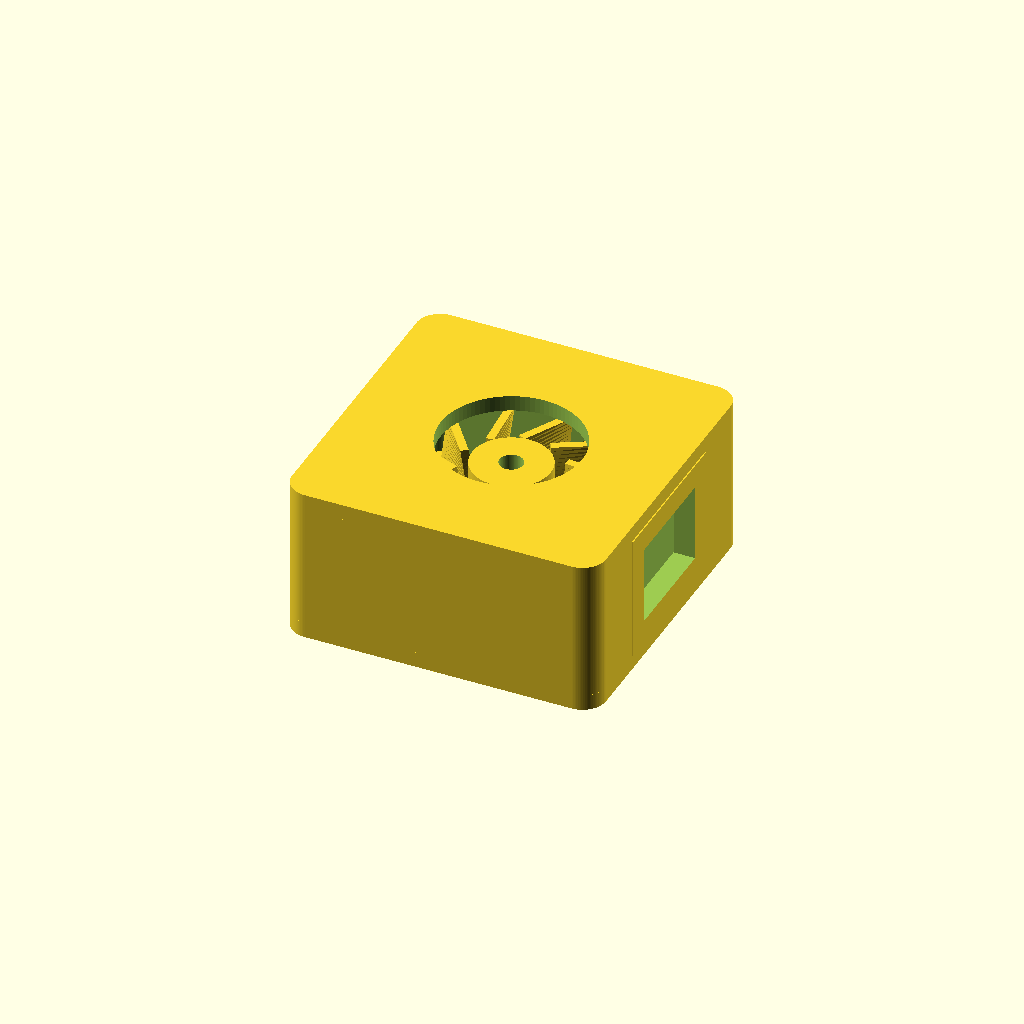
Cell 1 — every parameter at its default value.
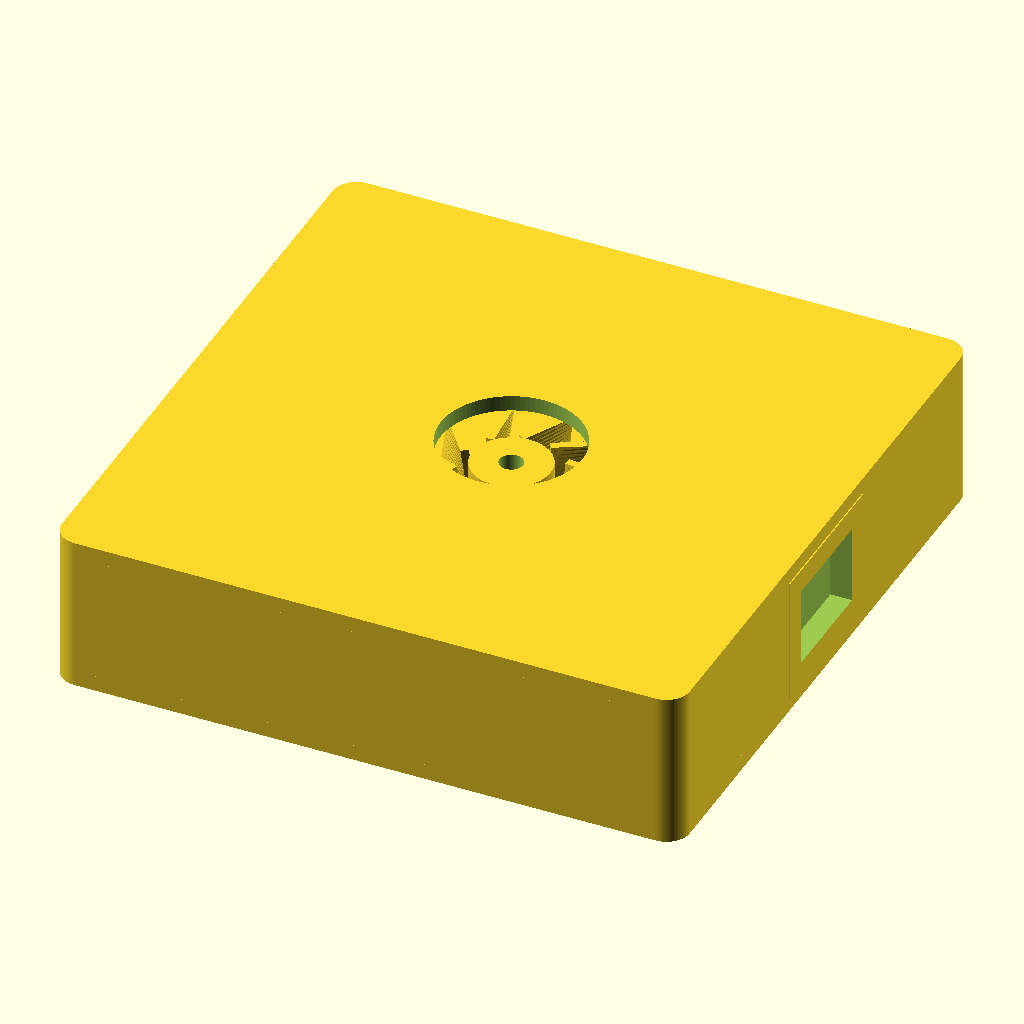
Cell 2: the same model with size_xy = 80.
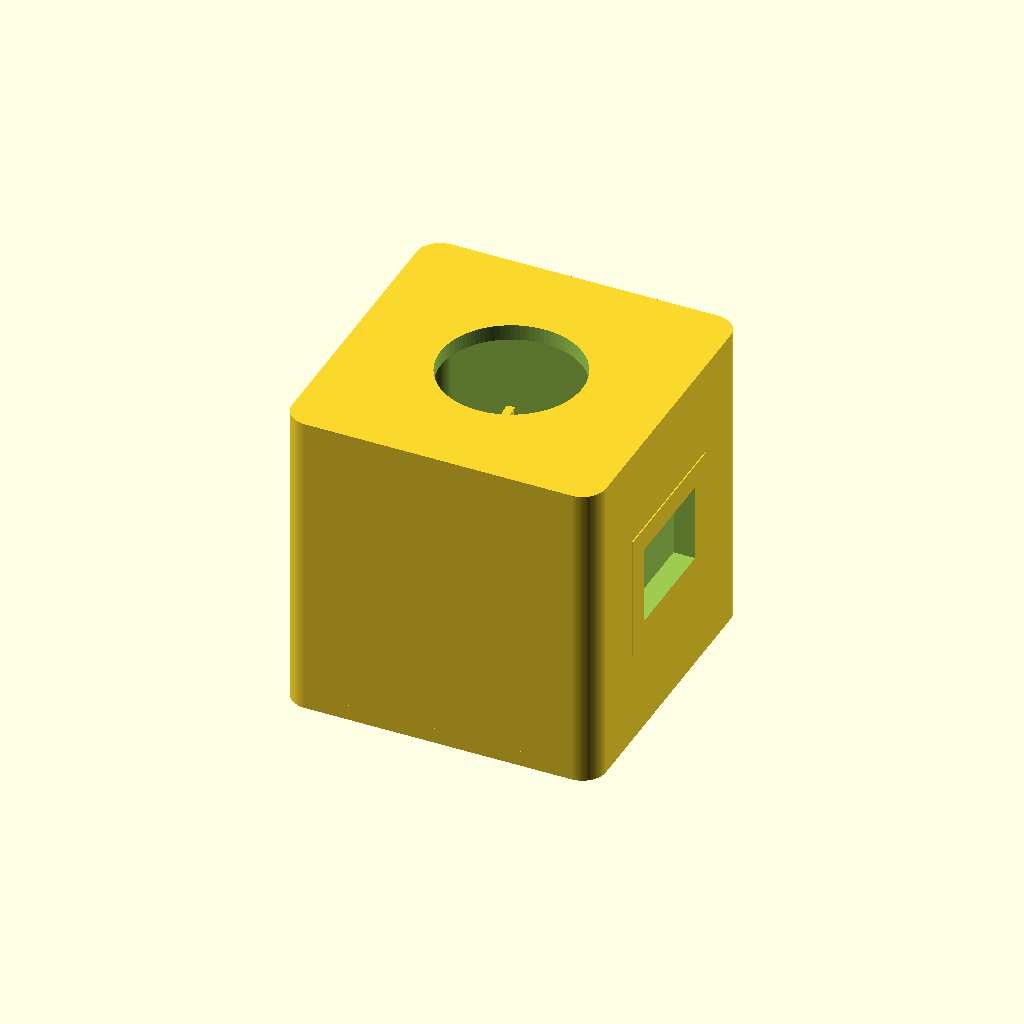
Cell 3: the same model with size_z = 40.
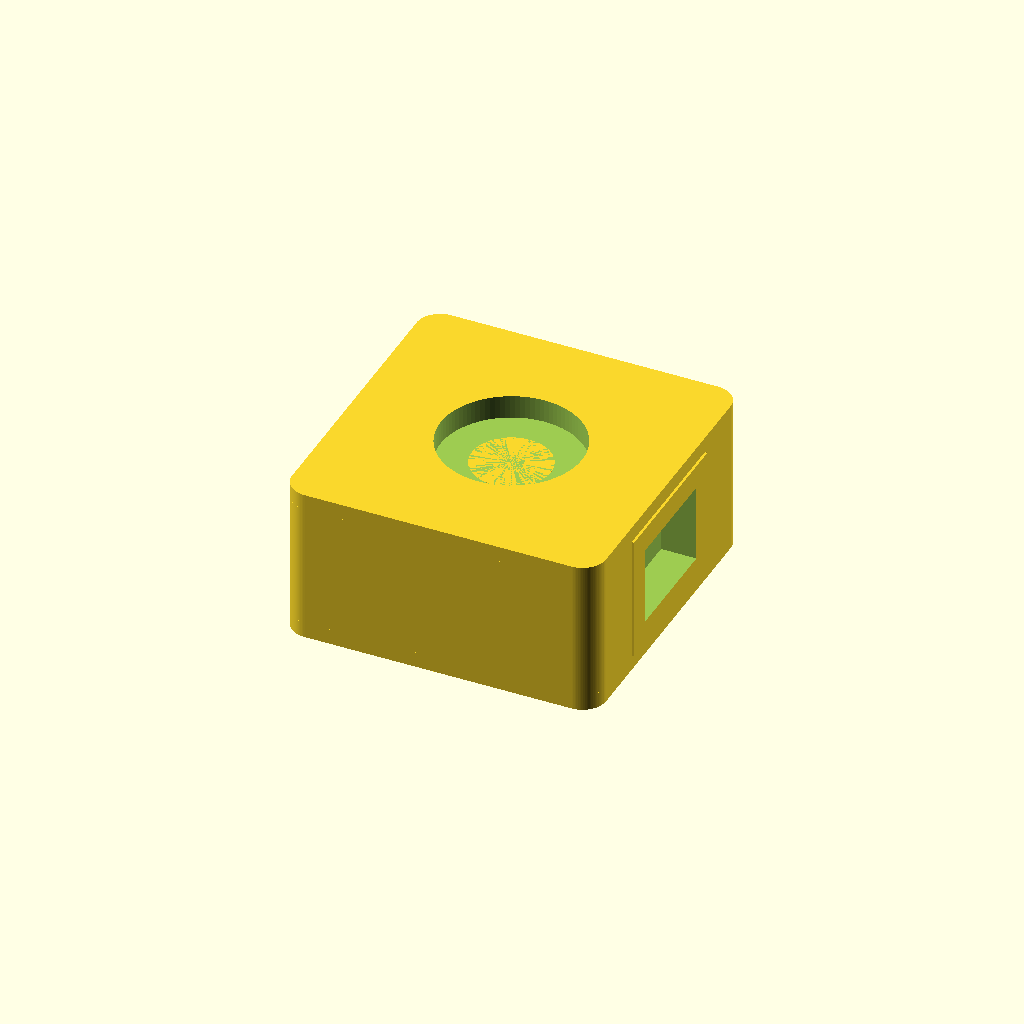
Cell 4: the same model with wall = 3.2.
One fixed orthographic camera (rotation 55°, 0°, 25°; colour scheme Cornfield) for every cell.
The OpenSCAD source (results/gpt52/scad/blower__PE4020.scad):
$fn=96;

size_xy = 40.0;
size_z  = 20.0;

wall = 1.6;
base_th = 2.0;
top_th  = 2.0;

inlet_d = 18.0;
inlet_r = inlet_d/2;

outlet_w = 14.0;
outlet_h = 10.0;

scroll_clear = 1.2;

imp_d = 28.0;
imp_r = imp_d/2;
imp_h = 14.0;

hub_d = 10.0;
hub_r = hub_d/2;
hub_h = imp_h;

shaft_d = 3.0;
shaft_r = shaft_d/2;

blade_count = 11;
blade_th = 1.0;
blade_h  = imp_h - 2.0;
blade_r0 = hub_r + 1.0;
blade_r1 = imp_r - 1.0;
blade_twist = 28;

module rounded_box_xy(x,y,z,r){
    hull(){
        for (sx=[-1,1], sy=[-1,1])
            translate([sx*(x/2-r), sy*(y/2-r), 0])
                cylinder(r=r, h=z, center=true);
    }
}

module housing_shell(){
    difference(){
        rounded_box_xy(size_xy, size_xy, size_z, 3.0);
        translate([0,0,0])
            rounded_box_xy(size_xy-2*wall, size_xy-2*wall, size_z-2*wall, 2.2);
    }
}

module outlet_cut(){
    translate([size_xy/2 - wall/2, 0, 0])
        cube([wall+2.0, outlet_w, outlet_h], center=true);
}

module inlet_cut(){
    translate([0,0, size_z/2 - top_th/2])
        cylinder(r=inlet_r, h=top_th+2.0, center=true);
}

module scroll_cavity(){
    // Create a volute-like cavity by subtracting an offset ring sector and a central clearance
    difference(){
        union(){
            // main cavity volume
            translate([0,0,0])
                cylinder(r=imp_r + scroll_clear + 4.0, h=imp_h+2.0, center=true);
            // bias cavity toward outlet side
            translate([4.0,0,0])
                cylinder(r=imp_r + scroll_clear + 6.0, h=imp_h+2.0, center=true);
        }
        // keep some material near corners by limiting to inner box
        translate([0,0,0])
            rounded_box_xy(size_xy-2*wall, size_xy-2*wall, size_z-2*wall, 2.2);
    }
}

module internal_cavity(){
    // cavity positioned slightly below top to leave top thickness
    translate([0,0, - (top_th-base_th)/2 ])
        intersection(){
            scroll_cavity();
            translate([0,0,0])
                cube([size_xy-2*wall, size_xy-2*wall, size_z-2*wall], center=true);
        }
}

module impeller_blade(){
    // A curved blade made by twisting a thin rectangular prism
    translate([0, (blade_r0+blade_r1)/2, 0])
        linear_extrude(height=blade_h, center=true, twist=blade_twist, slices=24)
            translate([0,0,0])
                square([blade_th, blade_r1-blade_r0], center=true);
}

module impeller(){
    union(){
        // hub
        cylinder(r=hub_r, h=hub_h, center=true);
        // backplate
        translate([0,0,-imp_h/2 + 1.0])
            cylinder(r=imp_r, h=2.0, center=true);
        // blades
        for(i=[0:blade_count-1]){
            rotate([0,0, i*360/blade_count])
                translate([0,0,0])
                    impeller_blade();
        }
        // shaft hole (as negative in assembly)
    }
}

module blower(){
    difference(){
        union(){
            // outer housing
            housing_shell();
            // reinforce around outlet
            translate([size_xy/2 - wall, 0, 0])
                cube([wall*2.2, outlet_w+6.0, outlet_h+6.0], center=true);
            // top and bottom plates (ensure thickness)
            translate([0,0, size_z/2 - top_th/2])
                rounded_box_xy(size_xy, size_xy, top_th, 3.0);
            translate([0,0,-size_z/2 + base_th/2])
                rounded_box_xy(size_xy, size_xy, base_th, 3.0);
        }
        // internal cavity
        internal_cavity();
        // inlet
        inlet_cut();
        // outlet
        outlet_cut();
    }

    // impeller inside
    translate([0,0, - (top_th-base_th)/2 ])
        difference(){
            impeller();
            cylinder(r=shaft_r, h=imp_h+4.0, center=true);
        }
}

blower();
Customizer parameters (derived from the source; name, type, default, range or options):
size_xy: number, default 40
size_z: number, default 20
wall: number, default 1.6
base_th: number, default 2
top_th: number, default 2
inlet_d: number, default 18
outlet_w: number, default 14
outlet_h: number, default 10
scroll_clear: number, default 1.2
imp_d: number, default 28
imp_h: number, default 14
hub_d: number, default 10
shaft_d: number, default 3
blade_count: number, default 11
blade_th: number, default 1
blade_twist: number, default 28
